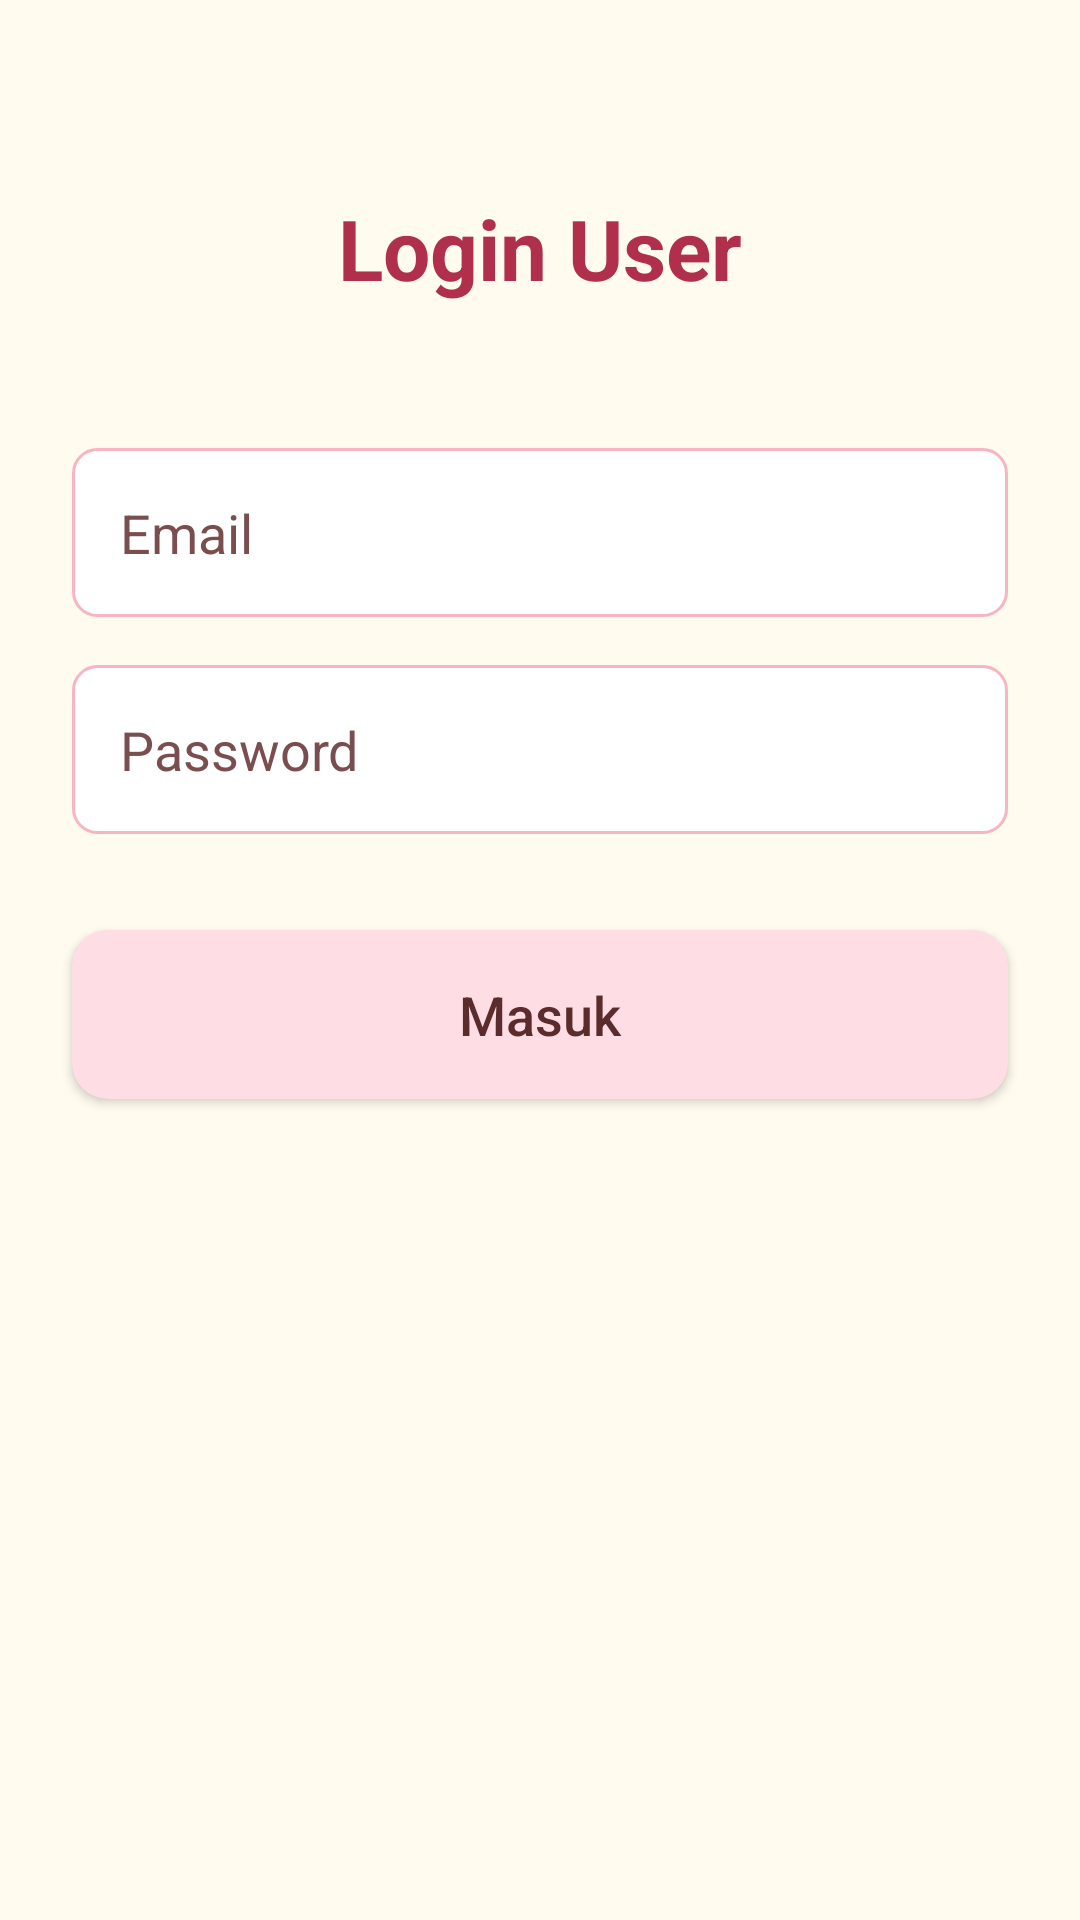

This screen was rendered from an Android layout file. Write that file and the resources it references.
<!-- AndroidManifest.xml: application theme Theme.Biterandbloom -->
<!-- res/layout/activity_login.xml -->
<?xml version="1.0" encoding="utf-8"?>
<androidx.constraintlayout.widget.ConstraintLayout
    xmlns:android="http://schemas.android.com/apk/res/android"
    xmlns:app="http://schemas.android.com/apk/res-auto"
    xmlns:tools="http://schemas.android.com/tools"
    android:layout_width="match_parent"
    android:layout_height="match_parent"
    android:background="@color/app_background"
    tools:context=".LoginActivity">

    <TextView
        android:id="@+id/tv_login_title"
        android:layout_width="wrap_content"
        android:layout_height="wrap_content"
        android:layout_marginTop="64dp"
        android:text="Login User"
        android:textColor="@color/app_maroon"
        android:textSize="28sp"
        android:textStyle="bold"
        app:layout_constraintEnd_toEndOf="parent"
        app:layout_constraintStart_toStartOf="parent"
        app:layout_constraintTop_toTopOf="parent" />

    <EditText
        android:id="@+id/et_username"
        android:layout_width="0dp"
        android:layout_height="wrap_content"
        android:layout_marginStart="24dp"
        android:layout_marginTop="48dp"
        android:layout_marginEnd="24dp"
        android:background="@drawable/edittext_pink_border"
        android:hint="Email"
        android:padding="16dp"
        android:textColor="@color/app_text_primary"
        android:textColorHint="@color/app_text_secondary"
        android:inputType="text"
        app:layout_constraintEnd_toEndOf="parent"
        app:layout_constraintStart_toStartOf="parent"
        app:layout_constraintTop_toBottomOf="@+id/tv_login_title" />

    <EditText
        android:id="@+id/et_password"
        android:layout_width="0dp"
        android:layout_height="wrap_content"
        android:layout_marginStart="24dp"
        android:layout_marginTop="16dp"
        android:layout_marginEnd="24dp"
        android:background="@drawable/edittext_pink_border"
        android:hint="Password"
        android:inputType="textPassword"
        android:padding="16dp"
        android:textColor="@color/app_text_primary"
        android:textColorHint="@color/app_text_secondary"
        app:layout_constraintEnd_toEndOf="parent"
        app:layout_constraintStart_toStartOf="parent"
        app:layout_constraintTop_toBottomOf="@+id/et_username" />

    <Button
        android:id="@+id/btn_login_submit"
        android:layout_width="0dp"
        android:layout_height="wrap_content"
        android:layout_marginStart="24dp"
        android:layout_marginTop="32dp"
        android:layout_marginEnd="24dp"
        android:background="@drawable/button_background_dark"
        android:paddingVertical="16dp"
        android:text="Masuk"
        android:textAllCaps="false"
        android:textColor="@color/app_text_primary"
        app:backgroundTint="@null"
        android:textSize="18sp"
        app:layout_constraintEnd_toEndOf="parent"
        app:layout_constraintStart_toStartOf="parent"
        app:layout_constraintTop_toBottomOf="@+id/et_password" />

</androidx.constraintlayout.widget.ConstraintLayout>
<!-- resources referenced by this layout -->
<resources>
  <color name="app_background">#FFFBEF</color>
  <color name="app_maroon">#B0304B</color>
  <color name="app_text_primary">#5A2C2C</color>
  <color name="app_text_secondary">#7A4E4E</color>
  <!-- drawable button_background_dark (drawable) -->
  <?xml version="1.0" encoding="utf-8"?>
  <shape xmlns:android="http://schemas.android.com/apk/res/android"
      android:shape="rectangle">
      <solid android:color="@color/app_light_pink" />
      <corners android:radius="12dp" />
  </shape>
  <!-- drawable edittext_pink_border (drawable) -->
  <?xml version="1.0" encoding="utf-8"?>
  <shape xmlns:android="http://schemas.android.com/apk/res/android"
      android:shape="rectangle">
  
      <solid android:color="@color/app_button_text" />
  
      <stroke
          android:width="1dp"
          android:color="@color/app_medium_pink" />
      <corners android:radius="8dp" />
  
  </shape>
  <style name="Theme.Biterandbloom" parent="Base.Theme.Biterandbloom" />
  <color name="app_light_pink">#FFDDE4</color>
  <color name="app_button_text">#FFFFFFFF</color>
  <color name="app_medium_pink">#F7B5C2</color>
  <style name="Base.Theme.Biterandbloom" parent="Theme.Material3.DayNight.NoActionBar">
          
          
      </style>
</resources>
